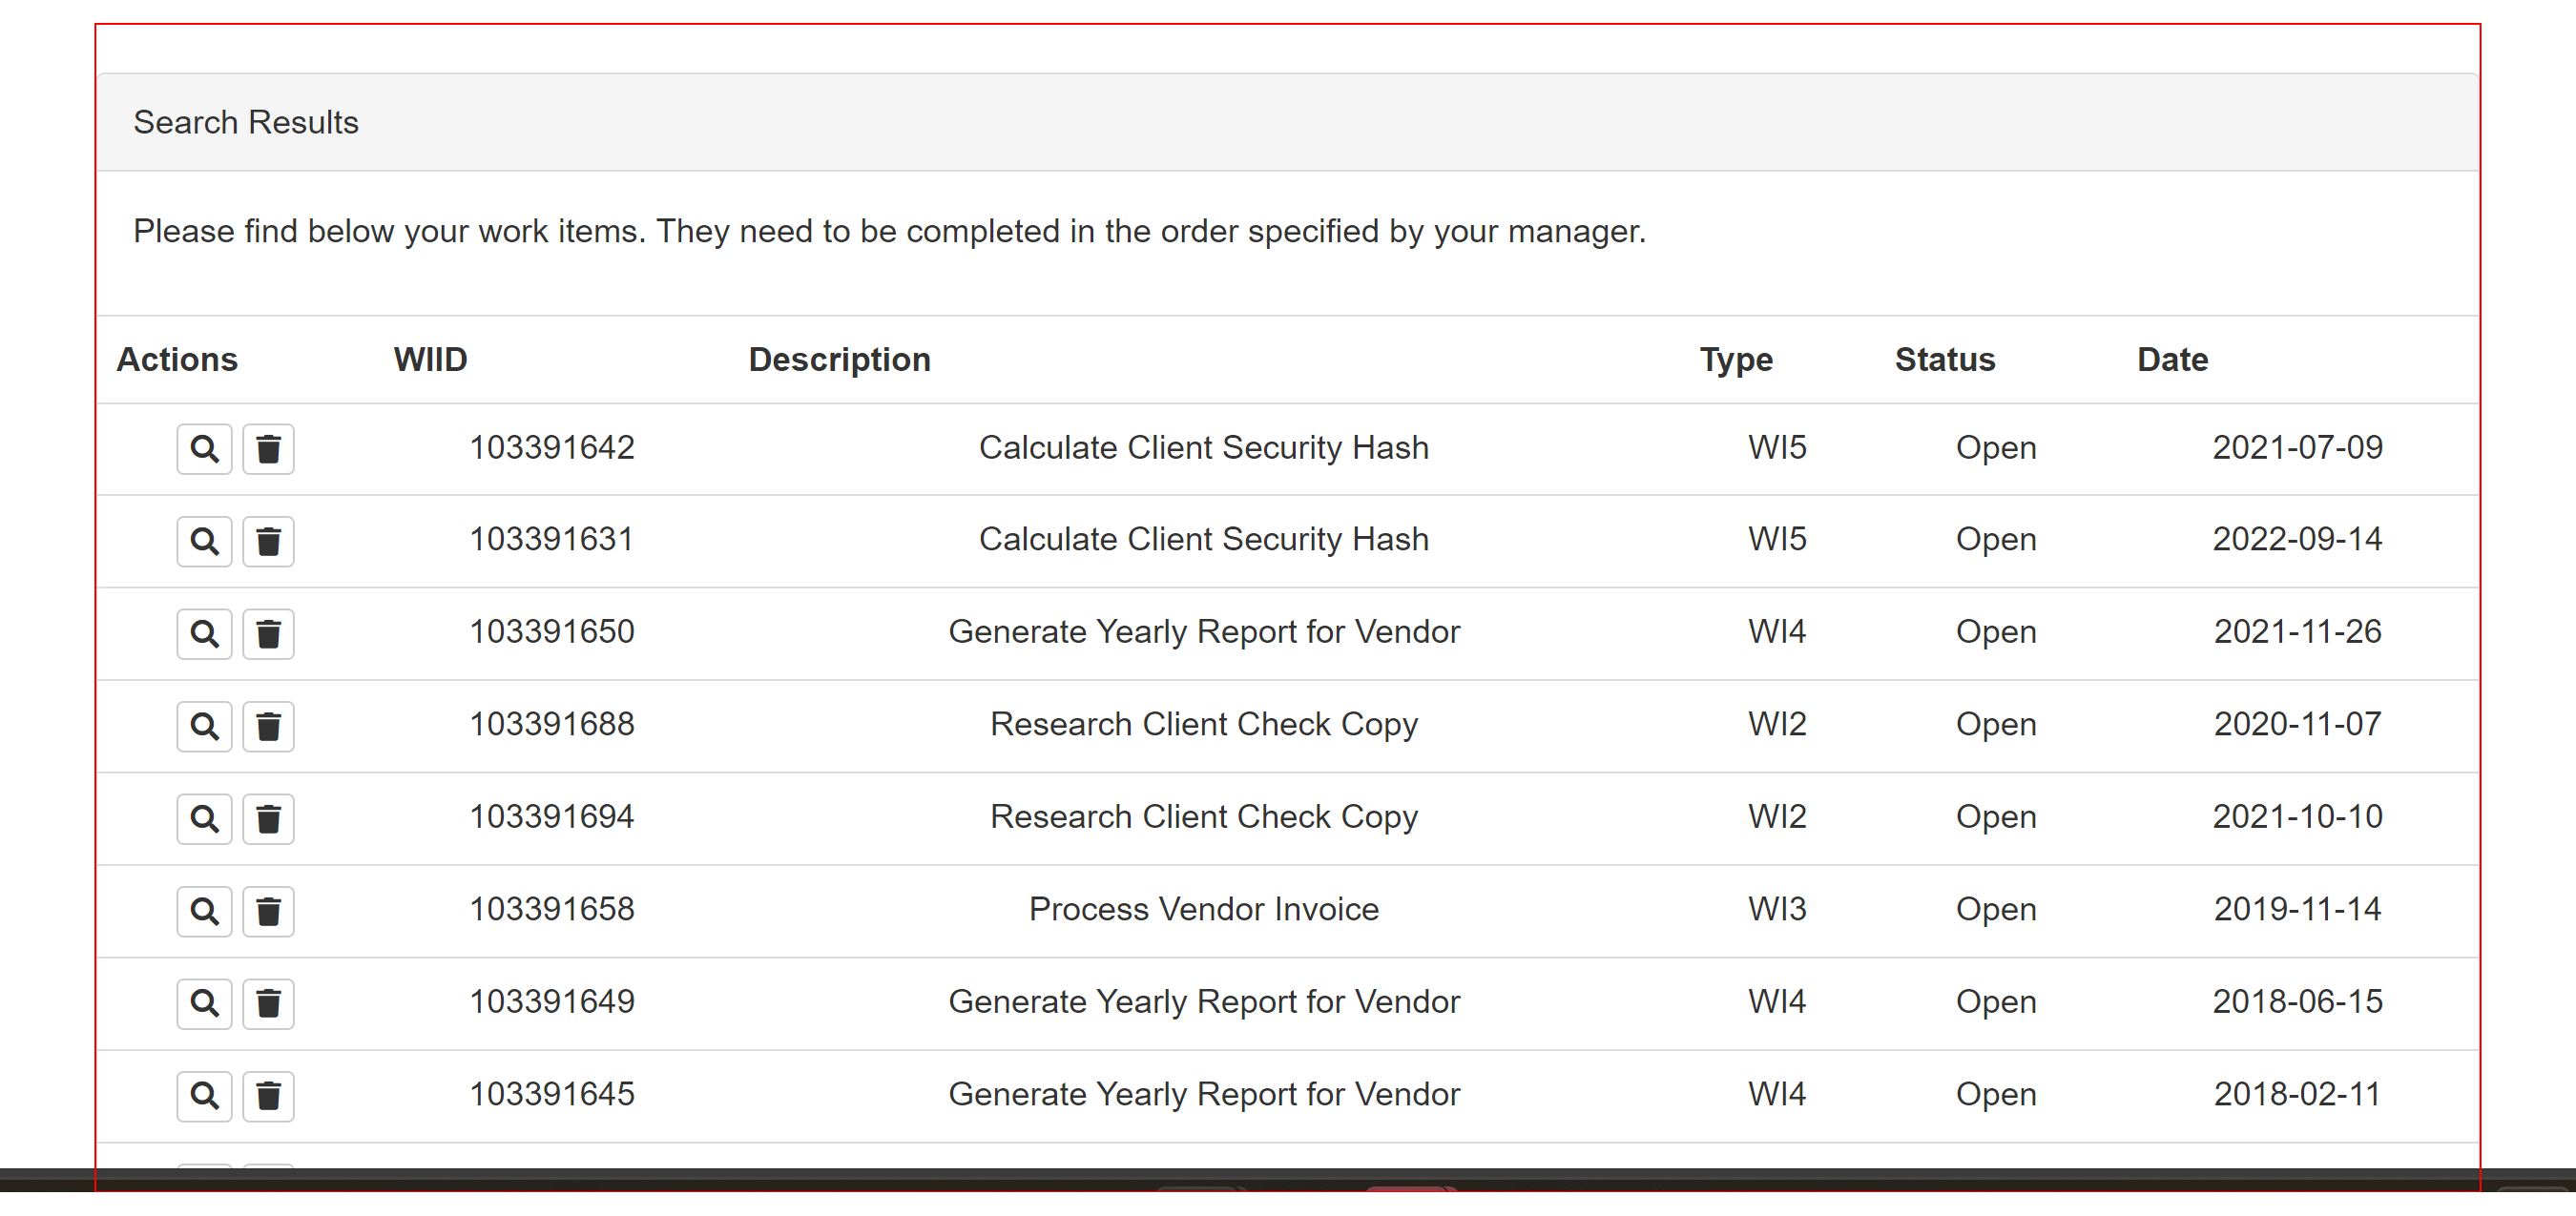
Task: Highlight WFT Type on ACME Practice 1
Workflow: Main

Step 1: find the element
